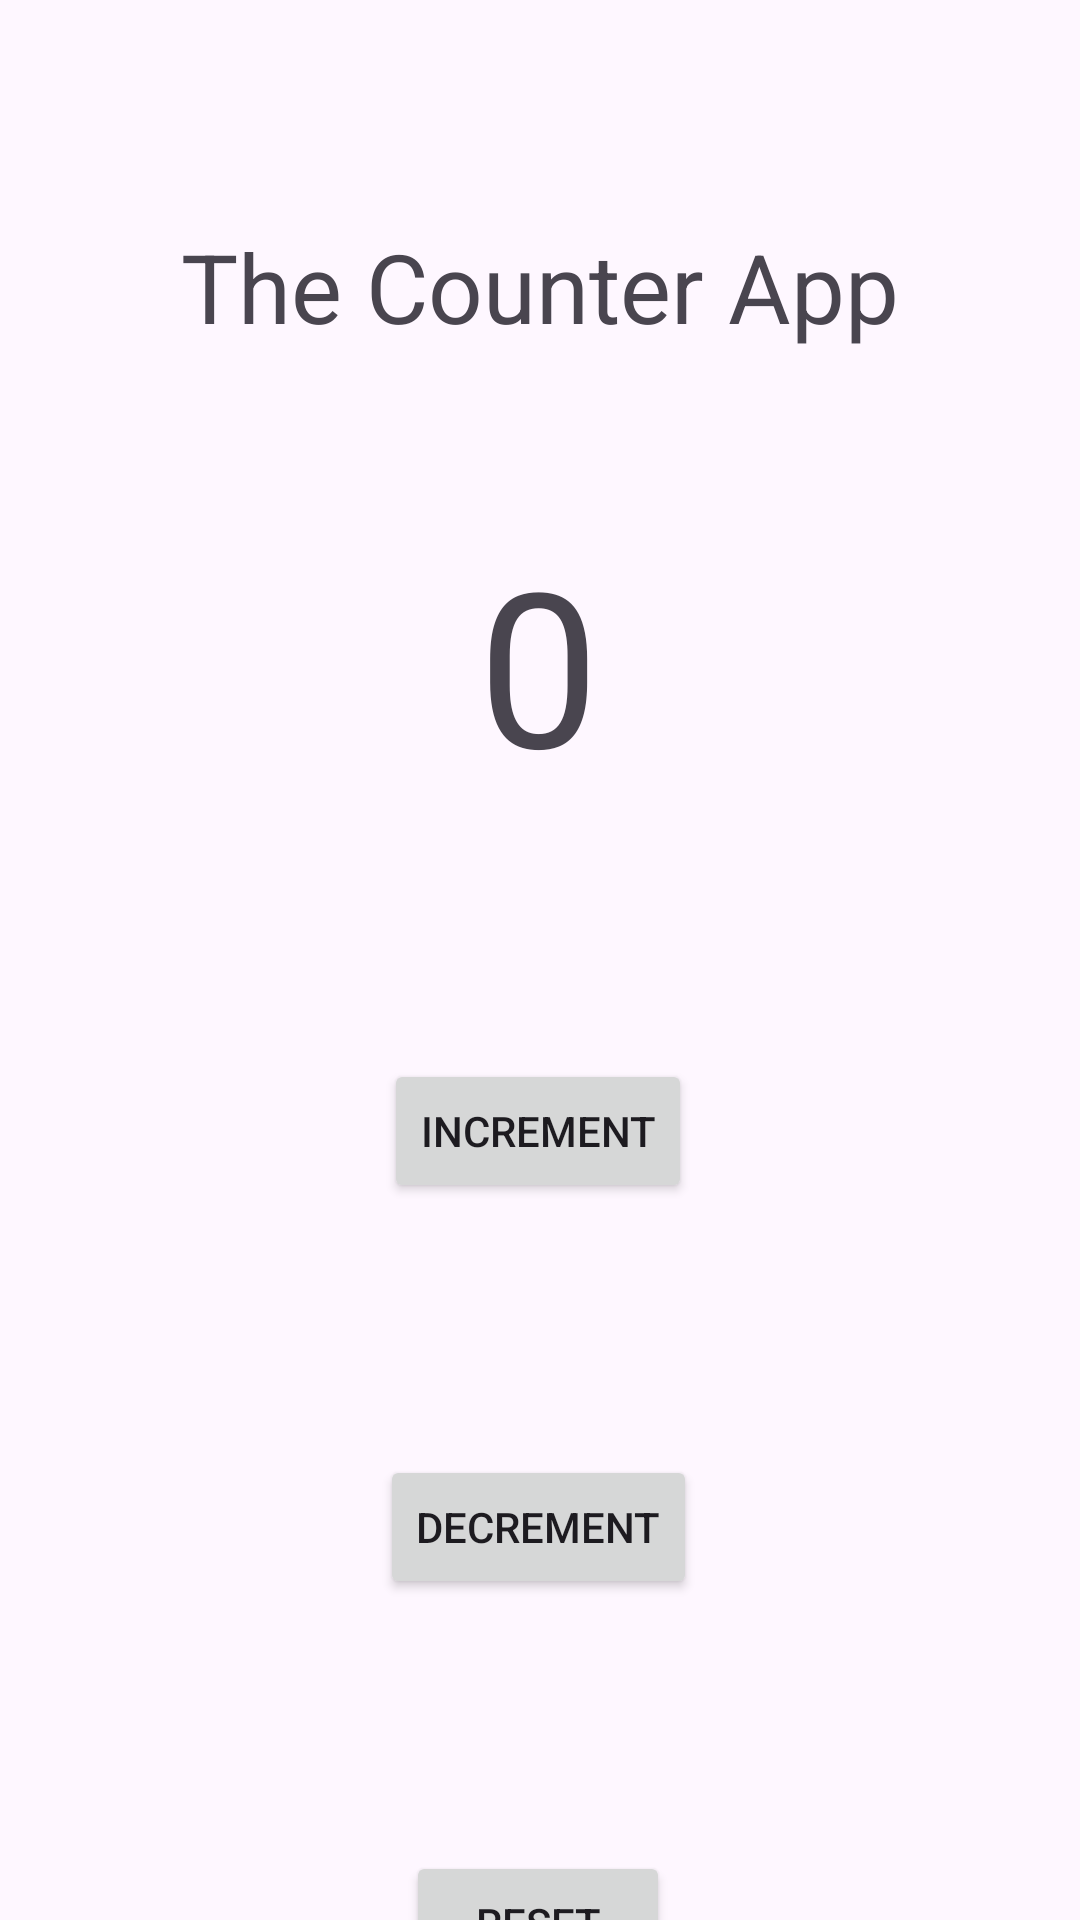

This screen was rendered from an Android layout file. Write that file and the resources it references.
<!-- AndroidManifest.xml: application theme Theme.AndroidDevelopment -->
<!-- res/layout/activity_counter.xml -->
<?xml version="1.0" encoding="utf-8"?>
<androidx.constraintlayout.widget.ConstraintLayout xmlns:android="http://schemas.android.com/apk/res/android"
    xmlns:app="http://schemas.android.com/apk/res-auto"
    xmlns:tools="http://schemas.android.com/tools"
    android:layout_width="match_parent"
    android:layout_height="match_parent"
    android:background="@drawable/gradient_wall"
    tools:context=".CounterActivity">

    <TextView
        android:id="@+id/welcome_text"
        android:layout_width="wrap_content"
        android:layout_height="wrap_content"
        android:layout_marginTop="74dp"
        android:text="@string/welcome_counter_app"
        android:textSize="32sp"
        app:layout_constraintEnd_toEndOf="parent"
        app:layout_constraintStart_toStartOf="parent"
        app:layout_constraintTop_toTopOf="parent" />

    <TextView
        android:id="@+id/counter_text"
        android:layout_width="wrap_content"
        android:layout_height="wrap_content"
        android:layout_marginTop="56dp"
        android:text="@string/default_counter"
        android:textSize="72sp"
        app:layout_constraintEnd_toEndOf="parent"
        app:layout_constraintHorizontal_bias="0.498"
        app:layout_constraintStart_toStartOf="parent"
        app:layout_constraintTop_toBottomOf="@+id/welcome_text" />

    <Button
        android:id="@+id/increment_btn"
        android:layout_width="wrap_content"
        android:layout_height="wrap_content"
        android:layout_marginTop="84dp"
        android:text="Increment"
        app:layout_constraintEnd_toEndOf="parent"
        app:layout_constraintHorizontal_bias="0.498"
        app:layout_constraintStart_toStartOf="parent"
        app:layout_constraintTop_toBottomOf="@+id/counter_text" />

    <Button
        android:id="@+id/decrement_btn"
        android:layout_width="wrap_content"
        android:layout_height="wrap_content"
        android:layout_marginTop="84dp"
        android:text="Decrement"
        app:layout_constraintEnd_toEndOf="parent"
        app:layout_constraintHorizontal_bias="0.498"
        app:layout_constraintStart_toStartOf="parent"
        app:layout_constraintTop_toBottomOf="@+id/increment_btn" />

    <Button
        android:id="@+id/reset_btn"
        android:layout_width="wrap_content"
        android:layout_height="wrap_content"
        android:layout_marginTop="84dp"
        android:text="Reset"
        app:layout_constraintEnd_toEndOf="parent"
        app:layout_constraintHorizontal_bias="0.498"
        app:layout_constraintStart_toStartOf="parent"
        app:layout_constraintTop_toBottomOf="@+id/decrement_btn" />



</androidx.constraintlayout.widget.ConstraintLayout>
<!-- resources referenced by this layout -->
<resources>
  <string name="default_counter">0</string>
  <string name="welcome_counter_app">The Counter App</string>
  <style name="Theme.AndroidDevelopment" parent="Base.Theme.AndroidDevelopment" />
  <style name="Base.Theme.AndroidDevelopment" parent="Theme.Material3.DayNight">
          
           <item name="colorPrimary">@color/blue_sky</item>
      </style>
  <color name="blue_sky">#03A9F4</color>
</resources>
